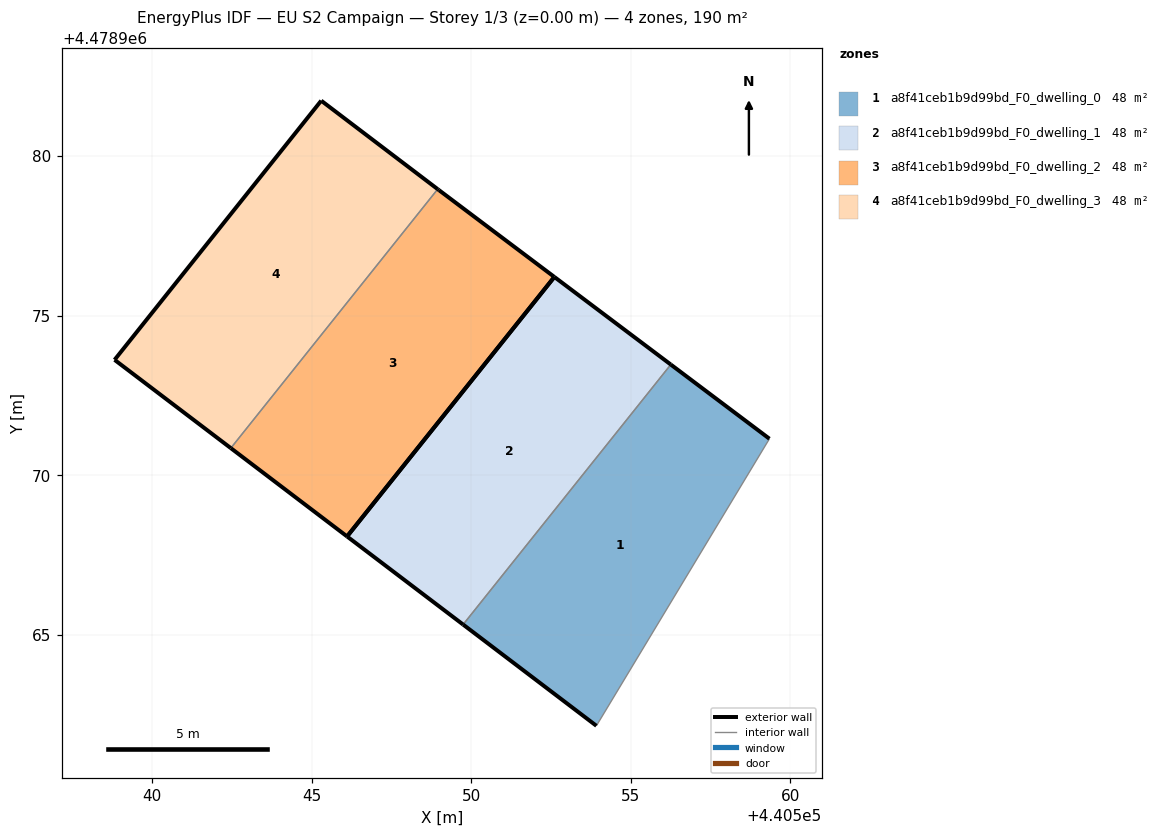
=== STOREY PLAN SPEC (per zone: floor XY polygon, exterior-wall plan segments, windows/doors) ===
zone 1: a8f41ceb1b9d99bd_F0_dwelling_0  (47.5 m²)
  floor: (440553.92, 4478962.15) (440559.34, 4478971.14) (440556.25, 4478973.47) (440549.75, 4478965.32)
  exterior wall: (440556.25, 4478973.47) – (440559.34, 4478971.14)  [3.9 m]
  exterior wall: (440553.92, 4478962.15) – (440549.75, 4478965.32)  [5.2 m]
  interior walls: 2
zone 2: a8f41ceb1b9d99bd_F0_dwelling_1  (47.5 m²)
  floor: (440549.75, 4478965.32) (440556.25, 4478973.47) (440552.61, 4478976.21) (440546.11, 4478968.08)
  exterior wall: (440552.61, 4478976.21) – (440556.25, 4478973.47)  [4.6 m]
  exterior wall: (440549.75, 4478965.32) – (440546.11, 4478968.08)  [4.6 m]
  exterior wall: (440546.11, 4478968.08) – (440552.61, 4478976.21)  [10.4 m]
  interior walls: 1
zone 3: a8f41ceb1b9d99bd_F0_dwelling_2  (47.5 m²)
  floor: (440546.11, 4478968.08) (440552.61, 4478976.21) (440548.99, 4478978.93) (440548.95, 4478978.96) (440542.47, 4478970.85)
  exterior wall: (440548.95, 4478978.96) – (440548.99, 4478978.93)  [0.1 m]
  exterior wall: (440548.99, 4478978.93) – (440552.61, 4478976.21)  [4.5 m]
  exterior wall: (440546.11, 4478968.08) – (440542.47, 4478970.85)  [4.6 m]
  exterior wall: (440552.61, 4478976.21) – (440546.11, 4478968.08)  [10.4 m]
  interior walls: 1
zone 4: a8f41ceb1b9d99bd_F0_dwelling_3  (47.5 m²)
  floor: (440542.47, 4478970.85) (440548.95, 4478978.96) (440545.30, 4478981.73) (440538.83, 4478973.62)
  exterior wall: (440542.47, 4478970.85) – (440538.83, 4478973.62)  [4.6 m]
  exterior wall: (440538.83, 4478973.62) – (440545.30, 4478981.73)  [10.4 m]
  exterior wall: (440545.30, 4478981.73) – (440548.95, 4478978.96)  [4.6 m]
  interior walls: 1

=== DERIVED (storey summary) ===
Building: EU S2 Campaign
Storey: 1 of 3  (floor level z = 0.00 m)
Storey gross floor area: 190.1 m²
Zones on this storey: 4
  - a8f41ceb1b9d99bd_F0_dwelling_0: floor 47.5 m²; exterior wall 9.1 m (27.3 m²); WWR 0.0%
  - a8f41ceb1b9d99bd_F0_dwelling_1: floor 47.5 m²; exterior wall 19.5 m (58.6 m²); WWR 0.0%
  - a8f41ceb1b9d99bd_F0_dwelling_2: floor 47.5 m²; exterior wall 19.6 m (58.7 m²); WWR 0.0%
  - a8f41ceb1b9d99bd_F0_dwelling_3: floor 47.5 m²; exterior wall 19.5 m (58.6 m²); WWR 0.0%
Zone adjacency (shared interzone walls):
  - a8f41ceb1b9d99bd_F0_dwelling_0 ↔ a8f41ceb1b9d99bd_F0_dwelling_1
  - a8f41ceb1b9d99bd_F0_dwelling_2 ↔ a8f41ceb1b9d99bd_F0_dwelling_3